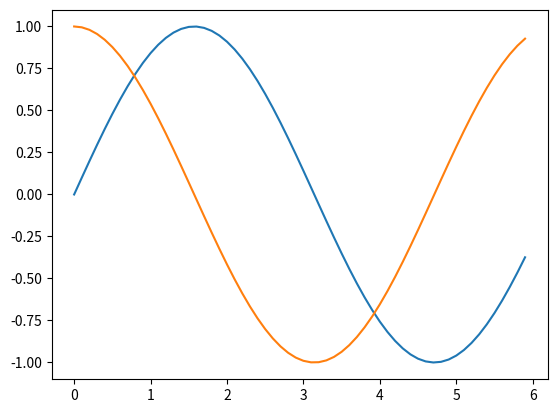

Python code for this plot:
import numpy as np
import matplotlib.pyplot as plt


x = np.arange(0, 6, 0.1)
y = np.sin(x)
z = np.cos(x)
plt.plot(x, y)
plt.plot(x, z)
plt.show()
print("やば，完璧やん")
# eeeeeeeee
